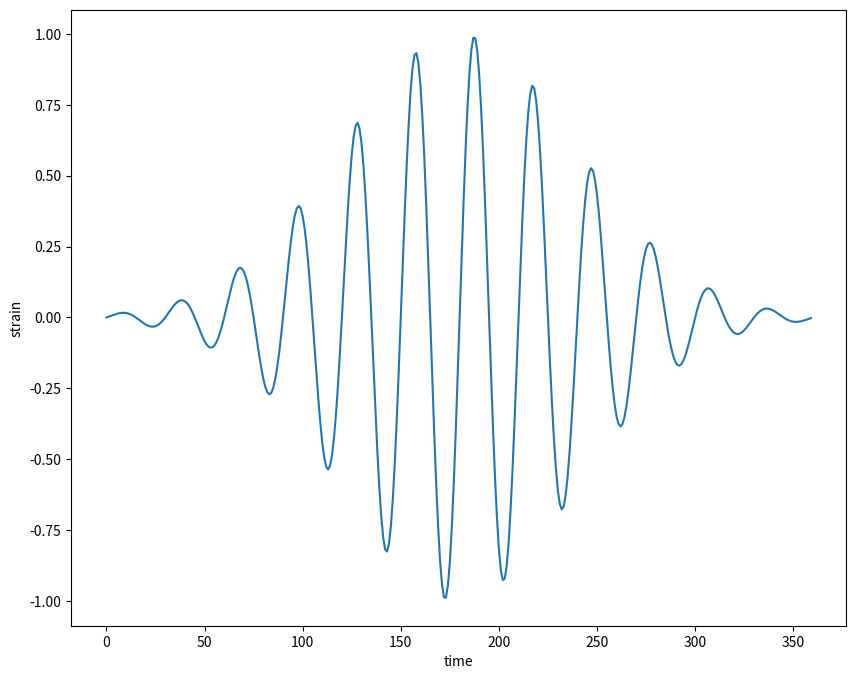

Source code (Python):
import matplotlib.pyplot as plt
import numpy as np

x=np.arange(0,360)
A=np.sin(x * np.pi/15.0)

# We used A as amplitude and means is zero,standard=c
def gaussian(A,x,mu,sig):
    return A* np.exp(-np.power(x - mu, 2.) / (2 * np.power(sig, 2.)))

z1=gaussian(1,np.linspace(-3,3,360),0,1)
z2=gaussian(A,np.linspace(-3,3,360),0,1)


plt.figure(figsize=(10,8))
#plt.plot(x,A)
#plt.plot(x,z1)
plt.plot(x,z2)
plt.xlabel("time")
plt.ylabel("strain")
plt.savefig("gaussionsin.png")
plt.show() 
plt.close